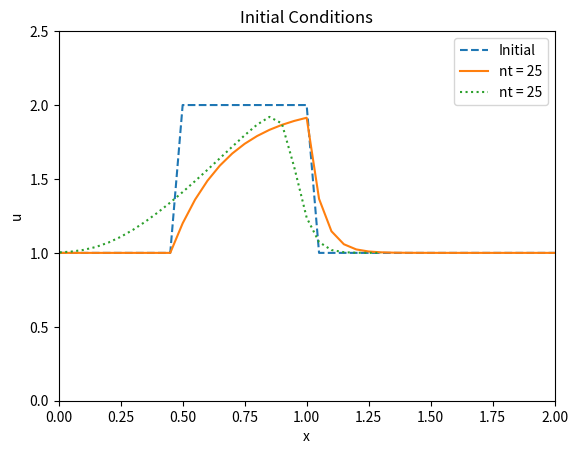

This chart was generated by the following Python code:
import numpy as np
import matplotlib.pyplot as plt

# Set parameters
nx = 41
L = 2.
dx = L / (nx -1)
nt = 25
dt = 0.02
c = 1.0

x = np.linspace(0., L, nx)

u0 = np.ones(nx)
mask = np.where(np.logical_and(x >= 0.5, x <= 1.0))
print(mask)

u0[mask] = 2.0
print(u0)


for n in range(1, nt):
    un = u0.copy()
    for i in range(1, nx):
        un[i] = un[i] - un[i] * dt / dx * (un[i] - un[i-1])

u = u0.copy()
for n in range(1, nt):
    u[1:] = u[1:] - dt / dx * u[1:] * (u[1:] - u[:-1])

print(u)

plt.title('Initial Conditions')
plt.xlabel('x')
plt.ylabel('u')
plt.grid
plt.plot(x, u0, label='Initial', color='C0', linestyle='--')
plt.plot(x, un, label='nt = {}'.format(nt), color='C1', linestyle='-')
plt.plot(x - 0.7, u, label='nt = {}'.format(nt), color='C2', linestyle=':')
plt.legend()
plt.xlim(0., L)
plt.ylim(0., 2.5)
plt.show()
plt.savefig('gw_mooc_num_1', bbox_inches='tight')